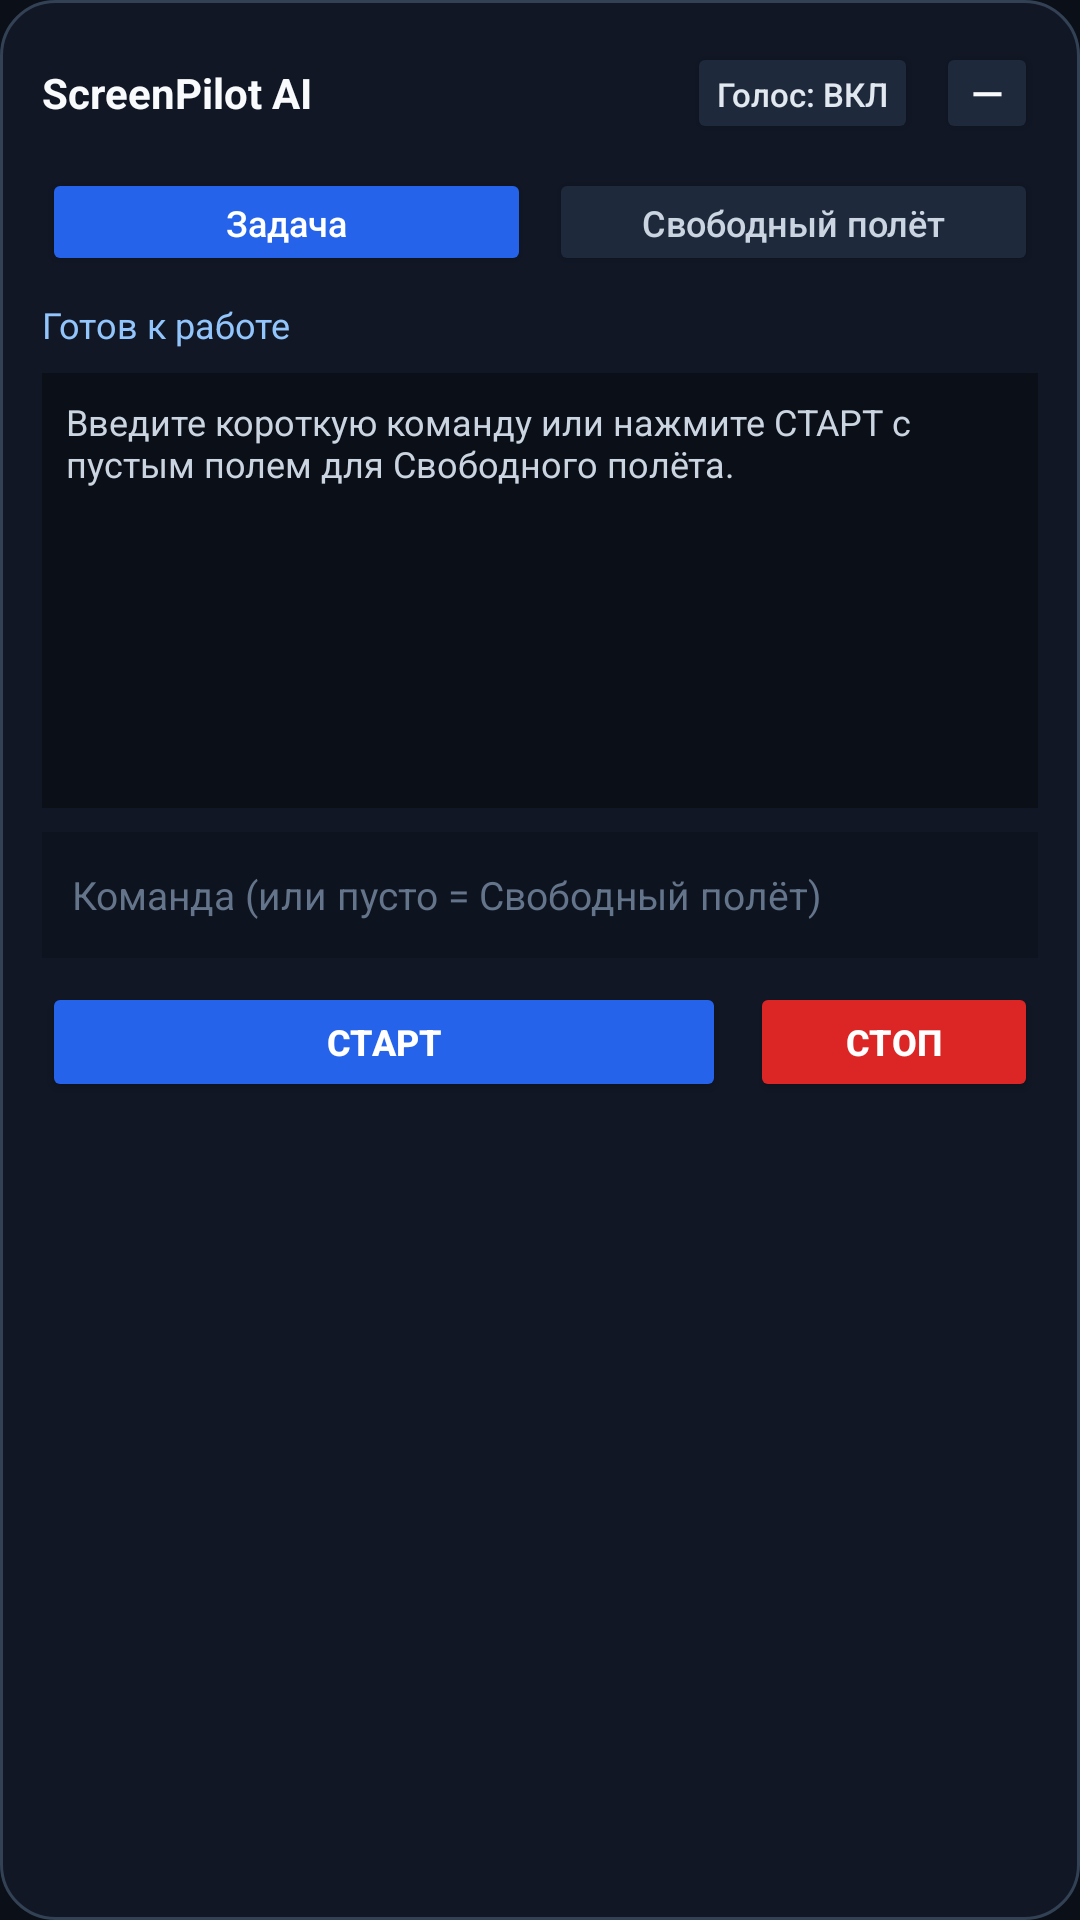

Layout XML and referenced resources for this Android screen:
<!-- AndroidManifest.xml: application theme Theme.ScreenPilotAI -->
<!-- res/layout/overlay_control_panel.xml -->
<?xml version="1.0" encoding="utf-8"?>
<LinearLayout xmlns:android="http://schemas.android.com/apk/res/android"
    android:layout_width="326dp"
    android:layout_height="wrap_content"
    android:background="@drawable/bg_overlay_panel"
    android:elevation="12dp"
    android:orientation="vertical"
    android:padding="14dp">

    
    <LinearLayout
        android:id="@+id/panelDragHeader"
        android:layout_width="match_parent"
        android:layout_height="wrap_content"
        android:gravity="center_vertical"
        android:orientation="horizontal">

        <TextView
            android:id="@+id/tvPanelTitle"
            android:layout_width="0dp"
            android:layout_height="wrap_content"
            android:layout_weight="1"
            android:text="ScreenPilot AI"
            android:textColor="#F8FAFC"
            android:textSize="14sp"
            android:textStyle="bold" />

        <Button
            android:id="@+id/btnPanelVoice"
            android:layout_width="wrap_content"
            android:layout_height="34dp"
            android:backgroundTint="#1E293B"
            android:minWidth="0dp"
            android:paddingHorizontal="10dp"
            android:text="Голос: ВКЛ"
            android:textAllCaps="false"
            android:textColor="#E2E8F0"
            android:textSize="11sp" />

        <Button
            android:id="@+id/btnPanelMinimize"
            android:layout_width="34dp"
            android:layout_height="34dp"
            android:layout_marginStart="6dp"
            android:backgroundTint="#1E293B"
            android:minWidth="0dp"
            android:padding="0dp"
            android:text="—"
            android:textColor="#F8FAFC"
            android:textSize="14sp" />
    </LinearLayout>

    
    <LinearLayout
        android:layout_width="match_parent"
        android:layout_height="wrap_content"
        android:layout_marginTop="8dp"
        android:orientation="horizontal">

        <Button
            android:id="@+id/btnModeTask"
            android:layout_width="0dp"
            android:layout_height="36dp"
            android:layout_weight="1"
            android:backgroundTint="#2563EB"
            android:text="Задача"
            android:textAllCaps="false"
            android:textColor="#FFFFFF"
            android:textSize="12sp" />

        <Button
            android:id="@+id/btnModeFree"
            android:layout_width="0dp"
            android:layout_height="36dp"
            android:layout_marginStart="6dp"
            android:layout_weight="1"
            android:backgroundTint="#1E293B"
            android:text="Свободный полёт"
            android:textAllCaps="false"
            android:textColor="#CBD5E1"
            android:textSize="12sp" />
    </LinearLayout>

    
    <TextView
        android:id="@+id/tvPanelStatus"
        android:layout_width="match_parent"
        android:layout_height="wrap_content"
        android:layout_marginTop="8dp"
        android:text="Готов к работе"
        android:textColor="#93C5FD"
        android:textSize="12sp" />

    
    <ScrollView
        android:id="@+id/svPanelLog"
        android:layout_width="match_parent"
        android:layout_height="145dp"
        android:layout_marginTop="8dp"
        android:background="#0B0F17"
        android:padding="8dp">

        <TextView
            android:id="@+id/tvPanelLog"
            android:layout_width="match_parent"
            android:layout_height="wrap_content"
            android:text="Введите короткую команду или нажмите СТАРТ с пустым полем для Свободного полёта."
            android:textColor="#CBD5E1"
            android:textSize="12sp" />
    </ScrollView>

    
    <EditText
        android:id="@+id/etPanelInput"
        android:layout_width="match_parent"
        android:layout_height="wrap_content"
        android:layout_marginTop="8dp"
        android:background="#0E141F"
        android:hint="Команда (или пусто = Свободный полёт)"
        android:inputType="textMultiLine"
        android:maxLines="3"
        android:minHeight="42dp"
        android:paddingHorizontal="10dp"
        android:paddingVertical="8dp"
        android:textColor="#F8FAFC"
        android:textColorHint="#64748B"
        android:textSize="13sp" />

    
    <LinearLayout
        android:layout_width="match_parent"
        android:layout_height="wrap_content"
        android:layout_marginTop="8dp"
        android:orientation="horizontal">

        <Button
            android:id="@+id/btnPanelStart"
            android:layout_width="0dp"
            android:layout_height="40dp"
            android:layout_weight="1"
            android:backgroundTint="#2563EB"
            android:text="СТАРТ"
            android:textAllCaps="false"
            android:textColor="#FFFFFF"
            android:textSize="12sp"
            android:textStyle="bold" />

        <Button
            android:id="@+id/btnPanelStop"
            android:layout_width="96dp"
            android:layout_height="40dp"
            android:layout_marginStart="8dp"
            android:backgroundTint="#DC2626"
            android:text="СТОП"
            android:textAllCaps="false"
            android:textColor="#FFFFFF"
            android:textSize="12sp"
            android:textStyle="bold" />
    </LinearLayout>

</LinearLayout>
<!-- resources referenced by this layout -->
<resources>
  <!-- drawable bg_overlay_panel (drawable) -->
  <?xml version="1.0" encoding="utf-8"?>
  <shape xmlns:android="http://schemas.android.com/apk/res/android"
      android:shape="rectangle">
      <solid android:color="#F0111827" />
      <corners android:radius="18dp" />
      <stroke
          android:width="1dp"
          android:color="#334155" />
  </shape>
  <style name="Theme.ScreenPilotAI" parent="Theme.Material3.Dark.NoActionBar">
          <item name="colorPrimary">@color/accent_blue</item>
          <item name="colorOnPrimary">@color/text_primary</item>
          <item name="android:windowBackground">@color/bg_primary</item>
          <item name="android:statusBarColor">@color/bg_primary</item>
          <item name="android:navigationBarColor">@color/bg_primary</item>
      </style>
  <color name="accent_blue">#3B82F6</color>
  <color name="text_primary">#F8FAFC</color>
  <color name="bg_primary">#0B0F17</color>
</resources>
